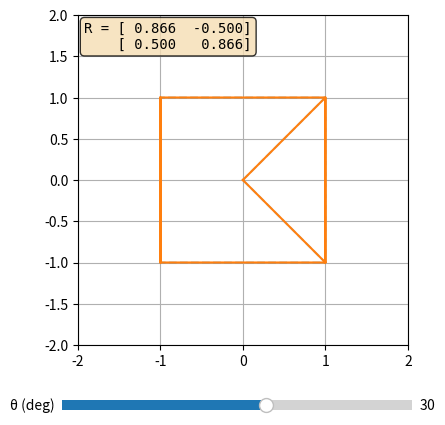

This chart was generated by the following Python code:
# rotate2d_live.py
import matplotlib
# matplotlib.use('TkAgg')  # uncomment if needed

import numpy as np
import matplotlib.pyplot as plt
from matplotlib.widgets import Slider

def R2(theta):
    c, s = np.cos(theta), np.sin(theta)
    return np.array([[c, -s],[s,  c]])

P = np.array([[0,0, 1,1, 1,-1, -1,-1, -1,1, 0,0],
              [0,0, 1,-1, 1,  1, -1, 1, -1,-1, 0,0]])

fig, ax = plt.subplots(figsize=(5,5))
plt.subplots_adjust(bottom=0.22)  # space for slider
(ax_orig,) = ax.plot(P[0], P[1], '--', alpha=0.35, label='original')
(ax_rot,)  = ax.plot(P[0], P[1], '-',  label='rotated')
ax.set_aspect('equal', adjustable='box')
ax.grid(True)
ax.set_xlim(-2,2)
ax.set_ylim(-2,2)

# matrix display text
R0 = R2(np.deg2rad(30.0))  # initial matrix
matrix_str = f"R = [{R0[0,0]: .3f}  {R0[0,1]: .3f}]\n    [{R0[1,0]: .3f}  {R0[1,1]: .3f}]"
matrix_text = ax.text(0.02, 0.98, matrix_str, transform=ax.transAxes,
                      verticalalignment='top', fontfamily='monospace',
                      bbox=dict(boxstyle='round', facecolor='wheat', alpha=0.8))

ax_theta = plt.axes([0.15, 0.08, 0.7, 0.04])
s_theta = Slider(ax_theta, 'θ (deg)', -180.0, 180.0, valinit=30.0)

def on_change(val):
    R = R2(np.deg2rad(s_theta.val))
    Q = R @ P
    ax_rot.set_data(Q[0], Q[1])

    # update matrix display
    matrix_str = f"R = [{R[0,0]: .3f}  {R[0,1]: .3f}]\n    [{R[1,0]: .3f}  {R[1,1]: .3f}]"
    matrix_text.set_text(matrix_str)

    fig.canvas.draw_idle()

s_theta.on_changed(on_change)
plt.show()
